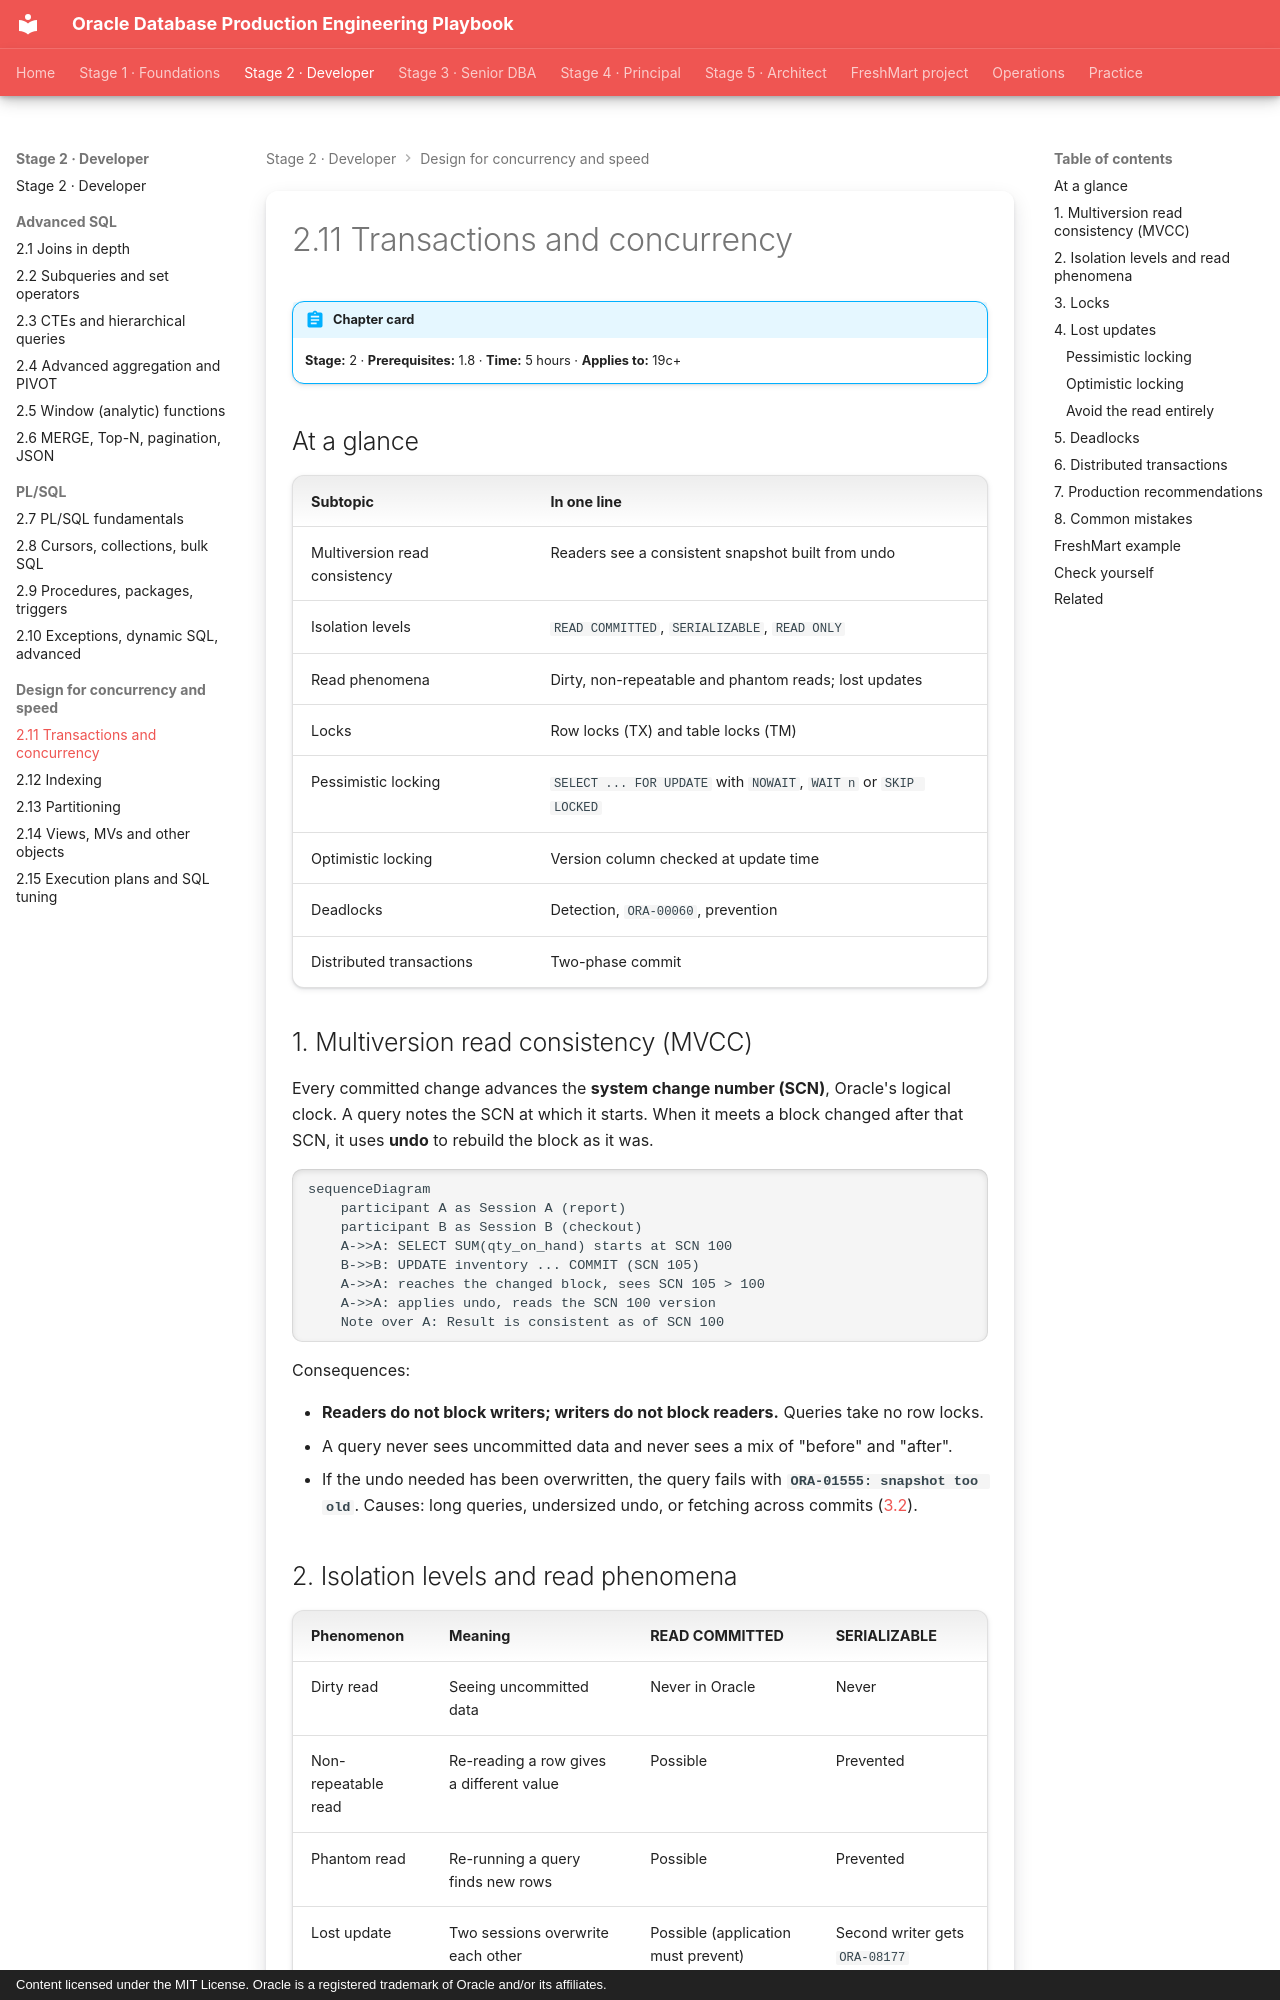

repository: khiruashish/oracle-db-playbook · page: transactions/01-transactions-concurrency/index.html · generator: mkdocs · copyright: Content licensed under the MIT License. Oracle is a registered trademark of Oracle and/or its affiliates.

---
tags: [stage-2, transactions, concurrency, locking]
---

# 2.11 Transactions and concurrency

!!! abstract "Chapter card"
    **Stage:** 2 · **Prerequisites:** 1.8 · **Time:** 5 hours · **Applies to:** 19c+

## At a glance

| Subtopic | In one line |
|---|---|
| Multiversion read consistency | Readers see a consistent snapshot built from undo |
| Isolation levels | `READ COMMITTED`, `SERIALIZABLE`, `READ ONLY` |
| Read phenomena | Dirty, non-repeatable and phantom reads; lost updates |
| Locks | Row locks (TX) and table locks (TM) |
| Pessimistic locking | `SELECT ... FOR UPDATE` with `NOWAIT`, `WAIT n` or `SKIP LOCKED` |
| Optimistic locking | Version column checked at update time |
| Deadlocks | Detection, `ORA-00060`, prevention |
| Distributed transactions | Two-phase commit |

## 1. Multiversion read consistency (MVCC)

Every committed change advances the **system change number (SCN)**, Oracle's
logical clock. A query notes the SCN at which it starts. When it meets a block
changed after that SCN, it uses **undo** to rebuild the block as it was.

```mermaid
sequenceDiagram
    participant A as Session A (report)
    participant B as Session B (checkout)
    A->>A: SELECT SUM(qty_on_hand) starts at SCN 100
    B->>B: UPDATE inventory ... COMMIT (SCN 105)
    A->>A: reaches the changed block, sees SCN 105 > 100
    A->>A: applies undo, reads the SCN 100 version
    Note over A: Result is consistent as of SCN 100
```

Consequences:

- **Readers do not block writers; writers do not block readers.** Queries take no row locks.
- A query never sees uncommitted data and never sees a mix of "before" and "after".
- If the undo needed has been overwritten, the query fails with **`ORA-01555: snapshot too old`**. Causes: long queries, undersized undo, or fetching across commits ([3.2](../storage-management/01-storage.md)).
